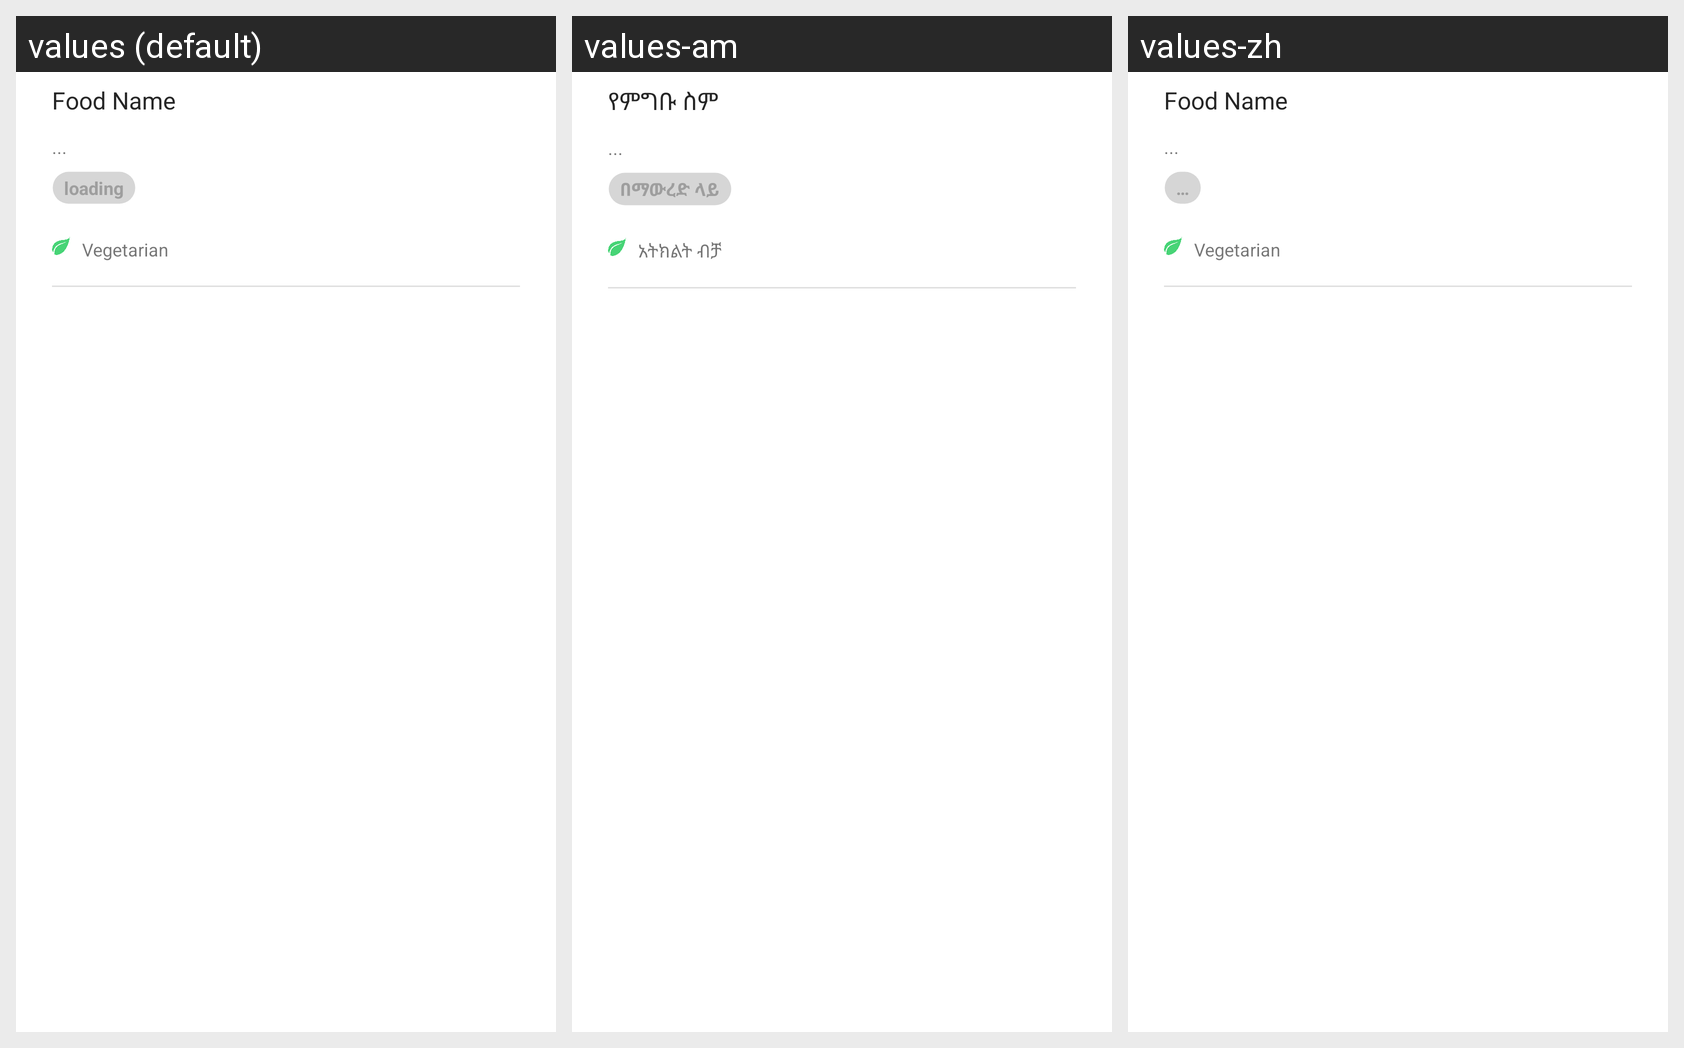

Locale-by-locale string values for the Android screen shown in this grid:
Android screen res/layout/flavour_layout.xml rendered under 3 locales, left to right: values (default), values-am, values-zh. Device: Nexus 5 (rendered at 1080×1920; each locale shown at half size, 540×960, under a caption strip naming it); theme AppTheme.
Strings drawn on this screen, with the default value and each locale's value (text and hints the layout hard-codes, and strings that could not be matched under every locale, appear in the picture but are not listed):

food_name
  values: Food Name
  values-am: የምግቡ ስም
  values-zh: Food Name

loading
  values: loading
  values-am: በማውረድ ላይ
  values-zh: …

vegetarian
  values: Vegetarian
  values-am: አትክልት ብቻ
  values-zh: Vegetarian
